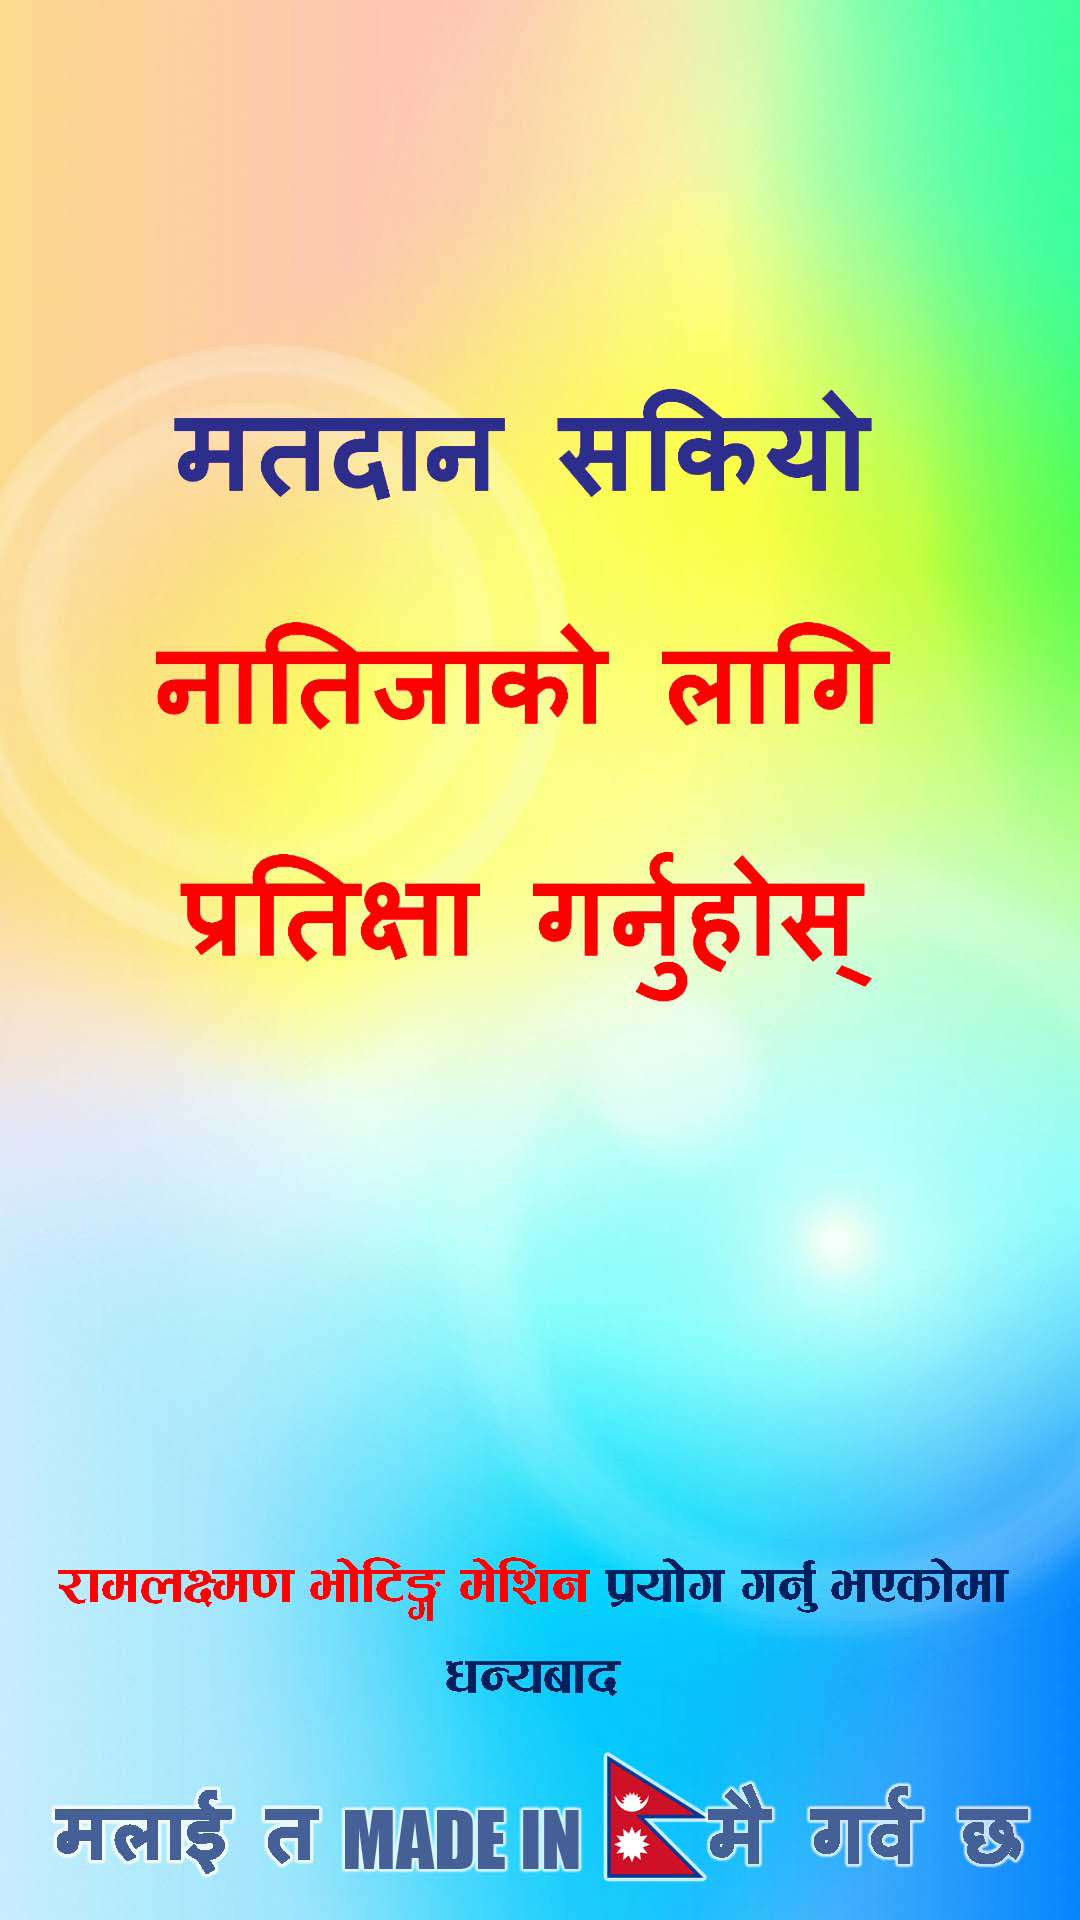

Layout XML and referenced resources for this Android screen:
<!-- AndroidManifest.xml: application theme AppTheme -->
<!-- res/layout/activity_vote_results.xml -->
<RelativeLayout xmlns:android="http://schemas.android.com/apk/res/android"
    xmlns:tools="http://schemas.android.com/tools"
    android:layout_width="match_parent"
    android:layout_height="match_parent"
    tools:context=".activity.VoteResultsActivity">

    <android.support.v7.widget.RecyclerView
        android:id="@+id/postListView"
        android:layout_width="match_parent"
        android:layout_height="wrap_content">

    </android.support.v7.widget.RecyclerView>

    <ImageView
        android:layout_width="match_parent"
        android:layout_height="match_parent"
        android:scaleType="fitXY"
        android:src="@drawable/image5"
        android:id="@+id/voteFinishImage"/>

</RelativeLayout>
<!-- resources referenced by this layout -->
<resources>
  <!-- drawable image5: png bitmap (drawable-xhdpi, 702135 bytes) -->
  <style name="AppTheme" parent="Theme.AppCompat.Light.NoActionBar">
          
          <item name="colorPrimary">@color/colorPrimary</item>
          <item name="colorPrimaryDark">@color/colorPrimaryDark</item>
          <item name="colorAccent">@color/colorAccent</item>
      </style>
  <color name="colorPrimary">#3F51B5</color>
  <color name="colorPrimaryDark">#303F9F</color>
  <color name="colorAccent">#FF4081</color>
</resources>
